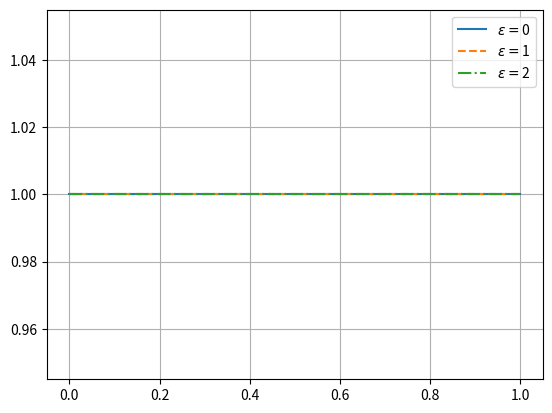

Recreate this plot in Python. (Note: this script raises an exception after producing the figure.)
import numpy as np
import scipy as sp
import matplotlib.pyplot as plt
from tqdm import tqdm



#oppgave a
def C2x2MatrixToR8Vector(matrix):
    real = np.real(matrix)
    imag = np.imag(matrix)

    realVector = real.flatten()
    imagVector = imag.flatten()

    return np.array((realVector, imagVector)).flatten()


def R8VectorToC2x2Matrix(vec):
    real = vec[:4]
    imag = vec[4:]

    matrix = real.reshape((2,2)) + imag.reshape((2,2))*1j
    return matrix


#oppgave b
def MergeVectors(m1,m2,m3,m4):
    return np.concatenate((m1[:4],m2[:4],m3[:4],m4[:4],m1[4:],m2[4:],m3[4:],m4[4:]))


def SplitVectors(vec):
    vectors = np.zeros((4,8))

    vectors[0] = np.concatenate((vec[0 : 4], vec[16 : 20]))
    vectors[1] = np.concatenate((vec[4 : 8], vec[20 : 24]))
    vectors[2] = np.concatenate((vec[8 : 12], vec[24 : 28]))
    vectors[3] = np.concatenate((vec[12 : 16], vec[28 : 32]))

    return (vectors[0], vectors[1], vectors[2], vectors[3])


#oppgave c
def ConvertMatricesToVector(gamma, gammaTilde, omega, omegaTilde):
    return MergeVectors(C2x2MatrixToR8Vector(gamma), C2x2MatrixToR8Vector(gammaTilde), C2x2MatrixToR8Vector(omega), C2x2MatrixToR8Vector(omegaTilde))


def ConvertVectorToMatrices(vec):
    vecs = SplitVectors(vec)
    return (R8VectorToC2x2Matrix(vecs[0]),R8VectorToC2x2Matrix(vecs[1]),R8VectorToC2x2Matrix(vecs[2]),R8VectorToC2x2Matrix(vecs[3]))


#oppgave d,e,f
class SolveTools:
    delta = 0
    zeta = 0
    dimlessEnergy = 0
    dimlessLength = 0

    MaterialGammaLeft = np.zeros((2,2), dtype=np.complex128)
    MaterialGammaTildeLeft = np.zeros((2,2), dtype=np.complex128)
    MaterialGammaRight = np.zeros((2,2), dtype=np.complex128)
    MaterialGammaTildeRight = np.zeros((2,2), dtype=np.complex128)


    #oppgave d
    def CalculateN(gamma, gammaTilde):
        return np.linalg.inv(np.identity(2) - gamma @ gammaTilde)
    

    def CalculateNTilde(gamma, gammaTilde):
        return np.linalg.inv(np.identity(2) - gammaTilde @ gamma)
    

    def CalculateDelxVec(self, vec, dimlessEnergy):
        gamma, gammaTilde, omega, omegaTilde = ConvertVectorToMatrices(vec)

        delGamma = omega
        delGammaTilde = omegaTilde

        N = SolveTools.CalculateN(gamma, gammaTilde)
        NTilde = SolveTools.CalculateNTilde(gamma, gammaTilde)

        delOmega = -2j*(dimlessEnergy + self.delta*1j)*gamma - 2*omega @ NTilde @ gammaTilde @ omega
        delOmegaTilde = -2j*(dimlessEnergy + self.delta*1j)*gammaTilde - 2*omegaTilde @ N @ gamma @ omegaTilde

        return ConvertMatricesToVector(delGamma, delGammaTilde, delOmega, delOmegaTilde)


    #e
    def CalculateMdimDelxVecLOOP(self, xVec, mVec):
        delxmVec = np.zeros(mVec.shape)

        for i in range(mVec.shape[1]):
            delxmVec[:,i] = self.CalculateDelxVec(mVec[:,i], self.dimlessEnergy)

        return delxmVec


    #f
    def calculateBoundaryConditions(self, leftVec, rightVec):
        gammaLeft, gammaTildeLeft, omegaLeft, omegaTildeLeft = ConvertVectorToMatrices(leftVec)
        gammaRight, gammaTildeRight, omegaRight, omegaTildeRight = ConvertVectorToMatrices(rightVec)

        NL = SolveTools.CalculateN(self.MaterialGammaLeft, self.MaterialGammaTildeLeft)
        NLTilde = SolveTools.CalculateNTilde(self.MaterialGammaLeft, self.MaterialGammaTildeLeft)
        NR = SolveTools.CalculateN(self.MaterialGammaRight, self.MaterialGammaTildeRight)
        NRTilde = SolveTools.CalculateNTilde(self.MaterialGammaRight, self.MaterialGammaTildeRight)

        boundaryOmegaLeft = omegaLeft + 1/(self.zeta*self.dimlessLength) * (np.identity(2) - gammaLeft @ self.MaterialGammaTildeLeft) @ NL @ (self.MaterialGammaLeft - gammaLeft)
        boundaryOmegaTildeLeft = omegaTildeLeft + 1/(self.zeta*self.dimlessLength) * (np.identity(2) - gammaTildeLeft @ self.MaterialGammaLeft) @ NLTilde @ (self.MaterialGammaTildeLeft - gammaTildeLeft)

        boundaryOmegaRight = omegaRight - 1/(self.zeta*self.dimlessLength) * (np.identity(2) - gammaRight @ self.MaterialGammaTildeRight) @ NR @ (self.MaterialGammaRight - gammaRight)
        boundaryOmegaTildeRight = omegaTildeRight - 1/(self.zeta*self.dimlessLength) * (np.identity(2) - gammaTildeRight @ self.MaterialGammaRight) @ NRTilde @ (self.MaterialGammaTildeRight - gammaTildeRight)

        return ConvertMatricesToVector(boundaryOmegaLeft, boundaryOmegaTildeLeft, boundaryOmegaRight, boundaryOmegaTildeRight)

#g
def oppgave_2g(prb : SolveTools):
    prb.delta = 0.01
    prb.zeta = 3
    prb.dimlessEnergy = 1
    prb.dimlessLength = 1

    m = 101
    x = np.linspace(0, prb.dimlessLength, m)
    y = np.zeros((32,m))

    sols = []

    for en in range(3):
        prb.dimlessEnergy = en
        sol = sp.integrate.solve_bvp(prb.CalculateMdimDelxVecLOOP, prb.calculateBoundaryConditions, x, y)
        sols.append(sol)
    return sols


#h
def CalculateGreensFunctions(sol):
    greens = np.zeros((sol.shape[1], 4, 4), dtype = np.complex128)

    for i in range(sol.shape[1]):
        gamma, gammaTilde, omega, omegaTilde = ConvertVectorToMatrices(sol[:,i])

        N = SolveTools.CalculateN(gamma, gammaTilde)
        NTilde = SolveTools.CalculateNTilde(gamma, gammaTilde)

        topLeft = 2*N - np.identity(2)
        topRight = 2*N @ gamma
        bottomLeft = -2*NTilde @ gammaTilde
        bottomRight = -2*NTilde + np.identity(2)

        greens[i] = np.concatenate ((np.concatenate((topLeft ,topRight), axis=1), np.concatenate((bottomLeft, bottomRight), axis = 1)), axis = 0)

    return greens


def CalculateDensityOfStates(greensFunctions): #greensfunctions is assumed to be (m x 4 x 4) tensor
    roHat3 = np.array(((1,0,0,0),(0,1,0,0),(0,0,-1,0),(0,0,0,-1)))
    D = np.zeros(greensFunctions.shape[0])
    for i in range(greensFunctions.shape[0]):
        D[i] = np.real(np.einsum("ii", roHat3 @ greensFunctions[i])) / 4
    return D


def oppgave_2h(prb : SolveTools):
    sols = np.array( oppgave_2g(prb) )
    x = np.linspace(0,1,101)
    
    fig = plt.figure()

    ax = fig.add_subplot(1,1,1)
    ax.grid()
    styles = ["-", "--", "-."]

    for i in range(len(sols)):
        greens = CalculateGreensFunctions(sols[i]["y"])
        density = CalculateDensityOfStates( greens )
        ax.plot(x, density, styles[i], label=r"$\epsilon = $" + str(i) )
    ax.legend()
    fig.savefig("./output/default_oppg_h.png")

    fig.show()
        

#oppgave i
def nuPluss(prb : SolveTools):
    return np.arctanh(1/(prb.dimlessEnergy + prb.delta*1j))

def nuMinus(prb : SolveTools):
    return np.arctanh(-1/(prb.dimlessEnergy + prb.delta*1j))

def setRiccatiToTask2i(prb : SolveTools, phaseL = 0, phaseR = 0):
    plussElement = np.sinh(nuPluss(prb))/(1+np.cosh(nuPluss(prb)))
    minusElement = np.sinh(nuMinus(prb))/(1+np.cosh(nuMinus(prb)))

    prb.MaterialGammaLeft = np.array(((0, plussElement),(minusElement, 0)))*np.exp(phaseL*1j)
    prb.MaterialGammaTildeLeft = np.array(((0, minusElement),(plussElement, 0)))*np.exp(-phaseL*1j)

    prb.MaterialGammaRight = np.array(((0, plussElement),(minusElement, 0)))*np.exp(phaseR*1j)
    prb.MaterialGammaTildeRight = np.array(((0, minusElement),(plussElement, 0)))*np.exp(-phaseR*1j)


#oppgave j
def oppgave_2j():

    problem = SolveTools()
    problem.dimlessEnergy = 2
    problem.dimlessLength = 1
    problem.delta = 0.01
    problem.zeta = 3

    setRiccatiToTask2i(problem)

    m = 101
    x = np.linspace(0, problem.dimlessLength, m)
    y = np.zeros((32,m))

    sol = sp.integrate.solve_bvp(problem.CalculateMdimDelxVecLOOP, problem.calculateBoundaryConditions, x, y)
    greensFunctions = CalculateGreensFunctions(sol["y"])
    density = CalculateDensityOfStates(greensFunctions)
    plt.plot(x, density)
    plt.grid()
    plt.savefig("./output/default_oppg_j.png")
    plt.show()

    return sol


#oppgave k

"""Helper funtions"""
#h
def CalculateGreensFunction(sol):
    greens = np.zeros(( 4, 4), dtype = np.complex128)

    gamma, gammaTilde, omega, omegaTilde = ConvertVectorToMatrices(sol)

    N = SolveTools.CalculateN(gamma, gammaTilde)
    NTilde = SolveTools.CalculateNTilde(gamma, gammaTilde)

    topLeft = 2*N - np.identity(2)
    topRight = 2*N @ gamma
    bottomLeft = -2*NTilde @ gammaTilde
    bottomRight = -2*NTilde + np.identity(2)

    greens = np.concatenate ((np.concatenate((topLeft ,topRight), axis=1), np.concatenate((bottomLeft, bottomRight), axis = 1)), axis = 0)

    return greens
"""END helperfuntions"""

def oppgave_2k():

    epsilon = np.linspace(2,0,101)
    lengths = np.array((0.5,1,2))
    
    epsN = 101


    xm = 101

    fig = plt.figure()


    y = np.zeros((32,xm))
    
    ax = fig.add_subplot(1,1,1)
    ax.grid()
    ax.set_xlabel("Energy")
    ax.set_ylabel("DOS")

    for l in lengths:
        x = np.linspace(0,l,xm)
        DOS = np.zeros(epsN)
        sols = np.zeros((epsN, 32), dtype = np.complex128)
        i = 0
        for eps in tqdm(epsilon):
            problem = SolveTools()
            problem.delta = 0.01
            problem.zeta = 3
            problem.dimlessLength = l
            problem.dimlessEnergy = eps

            setRiccatiToTask2i(problem)

            sol = sp.integrate.solve_bvp(problem.CalculateMdimDelxVecLOOP, problem.calculateBoundaryConditions, x, y, max_nodes = xm)
            y = sol["y"]
            solAtX_2 = sol["y"][:, ((xm+1)//2)]
            sols[i] = solAtX_2
            i += 1

        DOS = CalculateDensityOfStates( CalculateGreensFunctions(sols) )

        ax.plot(epsilon, DOS, label = r"$l =$" + str(float(l)))
    
    ax.legend()
    fig.suptitle(r"DOS at $x = \frac{l}{2}$")
    

    fig.tight_layout()
    fig.savefig("./output/default_oppg_k.png")
    fig.show()

#l
def Commutator(A,B):
    return A @ B - B @ A


def CalculateCurrentIntegrand(greens):
    roHat3 = np.array(((1,0,0,0),(0,1,0,0),(0,0,-1,0),(0,0,0,-1)))
    return np.real(np.einsum("ii", roHat3 @ Commutator(greens, ) ))


def oppgave_2l():
    pass
    


def oppgave_2():
    oppgave_2h(SolveTools())

if __name__ == "__main__":
    oppgave_2()
